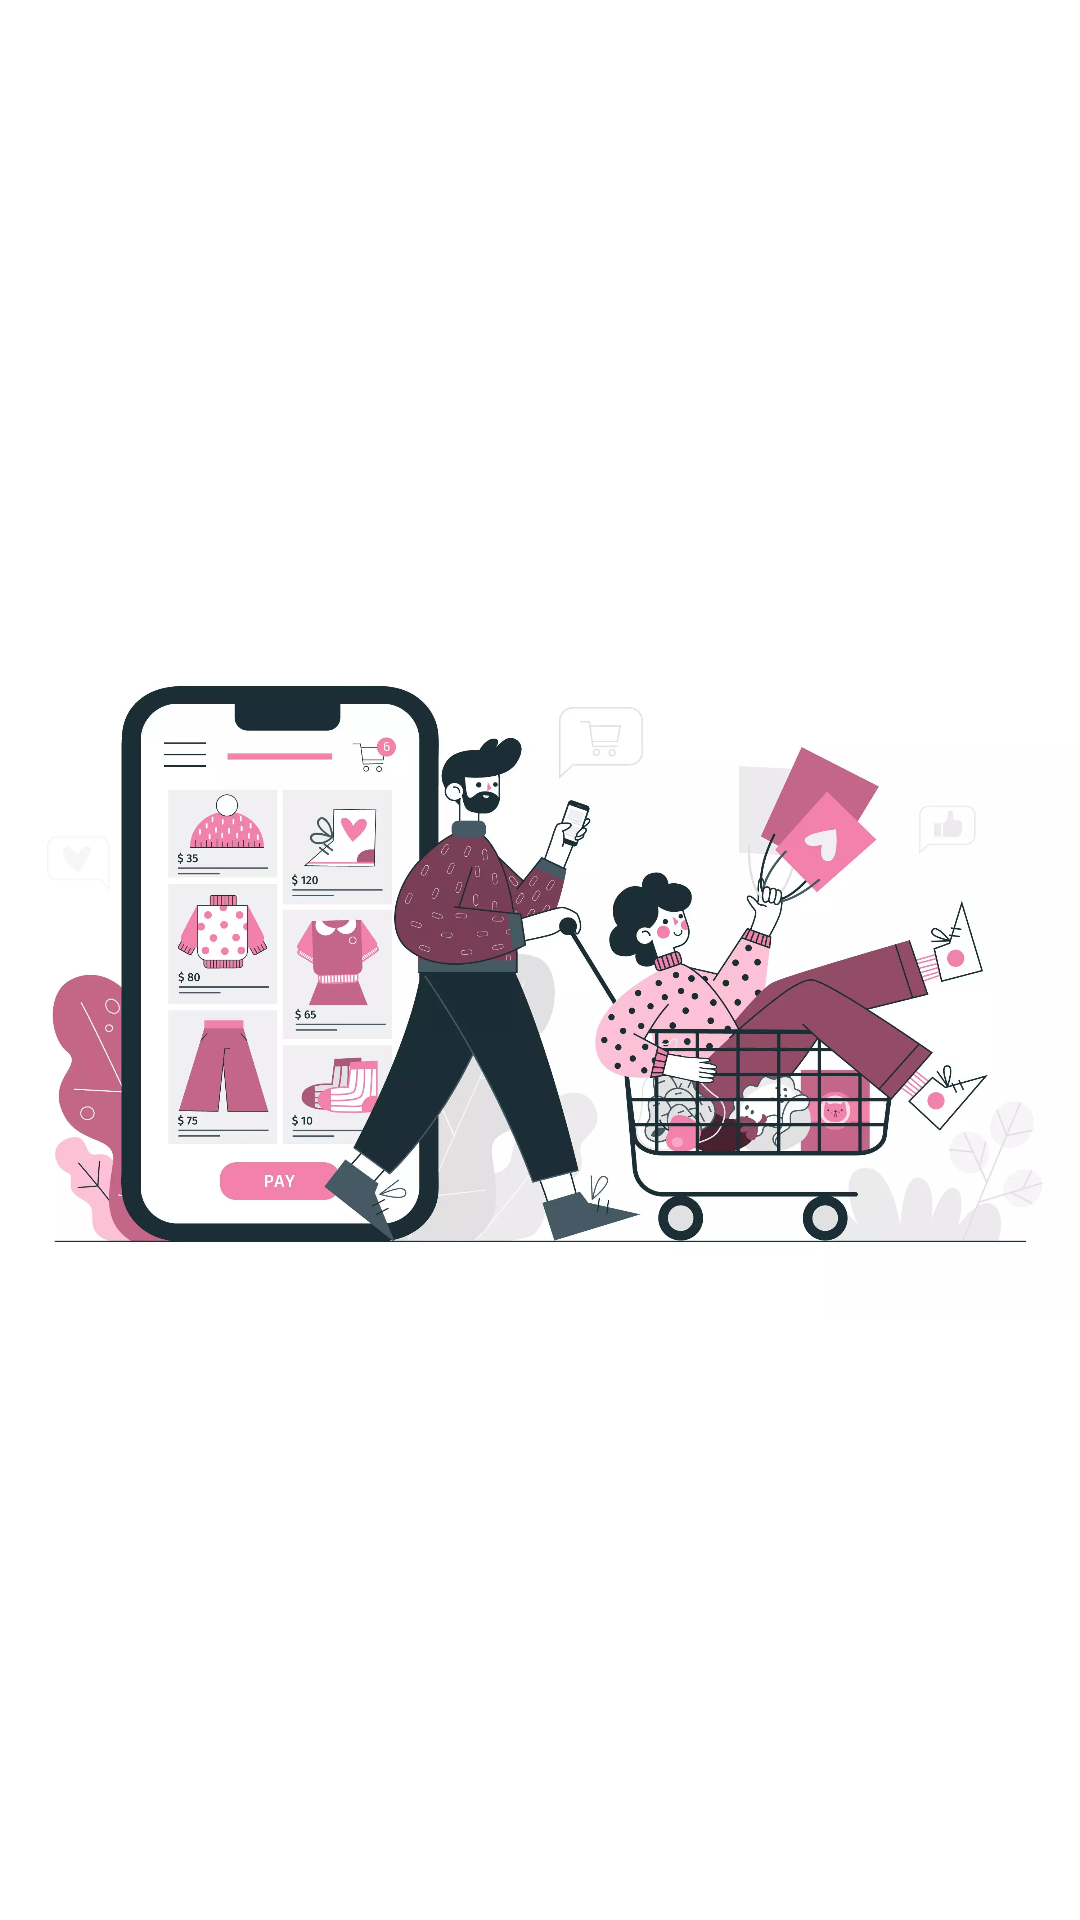

Here is an Android app screen rendered from its layout file. Give the layout XML and the strings, colors and styles it references.
<!-- AndroidManifest.xml: application theme Theme.ShoopingUser -->
<!-- res/layout/welcome_fragment2.xml -->
<?xml version="1.0" encoding="utf-8"?>
<androidx.constraintlayout.widget.ConstraintLayout xmlns:android="http://schemas.android.com/apk/res/android"
    xmlns:app="http://schemas.android.com/apk/res-auto"
    android:layout_width="match_parent"
    android:layout_height="match_parent"
    xmlns:tools="http://schemas.android.com/tools"
    tools:context=".ui.welcome.Welcome1">

    <ImageView
        android:id="@+id/imageView2"
        android:layout_width="wrap_content"
        android:layout_height="wrap_content"
        android:src="@drawable/welcome2"
        app:layout_constraintBottom_toBottomOf="parent"
        app:layout_constraintEnd_toEndOf="parent"
        app:layout_constraintStart_toStartOf="parent"
        app:layout_constraintTop_toTopOf="parent" />
</androidx.constraintlayout.widget.ConstraintLayout>
<!-- resources referenced by this layout -->
<resources>
  <!-- drawable welcome2: webp bitmap (drawable, 120850 bytes) -->
  <style name="Theme.ShoopingUser" parent="Theme.MaterialComponents.DayNight.NoActionBar">
          
          <item name="colorPrimary">@color/greenPrimary</item>
          <item name="colorPrimaryVariant">@color/secondary</item>
          <item name="colorOnPrimary">@color/white</item>
          
          <item name="colorSecondary">@color/black</item>
          <item name="colorSecondaryVariant">@color/gray</item>
          <item name="colorOnSecondary">@color/white</item>
          
          
          <item name="android:windowDrawsSystemBarBackgrounds">true</item>
          <item name="android:statusBarColor">@color/greenPrimary</item>
  
  
      </style>
  <color name="greenPrimary">#388F3C</color>
  <color name="secondary">#f1e3c5</color>
  <color name="white">#FFFFFFFF</color>
      #388F3C
  
      //my colors
  <color name="black">#FF000000</color>
  <color name="gray">#B7B7B7</color>
</resources>
